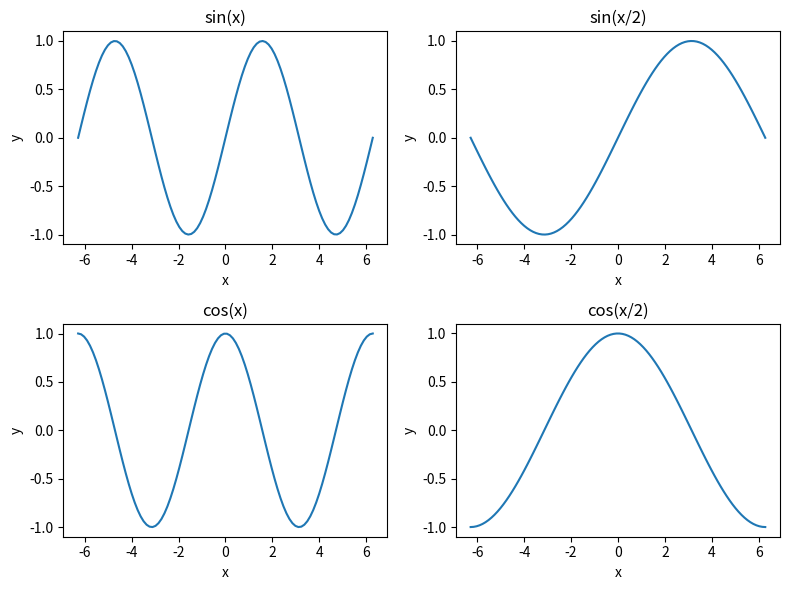

The script that saved this image:
import numpy as np
import matplotlib.pyplot as plt


x_min = -2 * np.pi
x_max = 2 * np.pi
num_points = 100
x = np.linspace(x_min, x_max, num_points)

fig, ax = plt.subplots(2, 2, figsize=(8, 6))


ax[0, 0].plot(x, np.sin(x))
ax[0, 0].set_title("sin(x)")
ax[0, 0].set_xlabel("x")
ax[0, 0].set_ylabel("y")


ax[0, 1].plot(x, np.sin(x / 2))
ax[0, 1].set_title("sin(x/2)")
ax[0, 1].set_xlabel("x")
ax[0, 1].set_ylabel("y")


ax[1, 0].plot(x, np.cos(x))
ax[1, 0].set_title("cos(x)")
ax[1, 0].set_xlabel("x")
ax[1, 0].set_ylabel("y")


ax[1, 1].plot(x, np.cos(x / 2))
ax[1, 1].set_title("cos(x/2)")
ax[1, 1].set_xlabel("x")
ax[1, 1].set_ylabel("y")

plt.tight_layout()
plt.show()